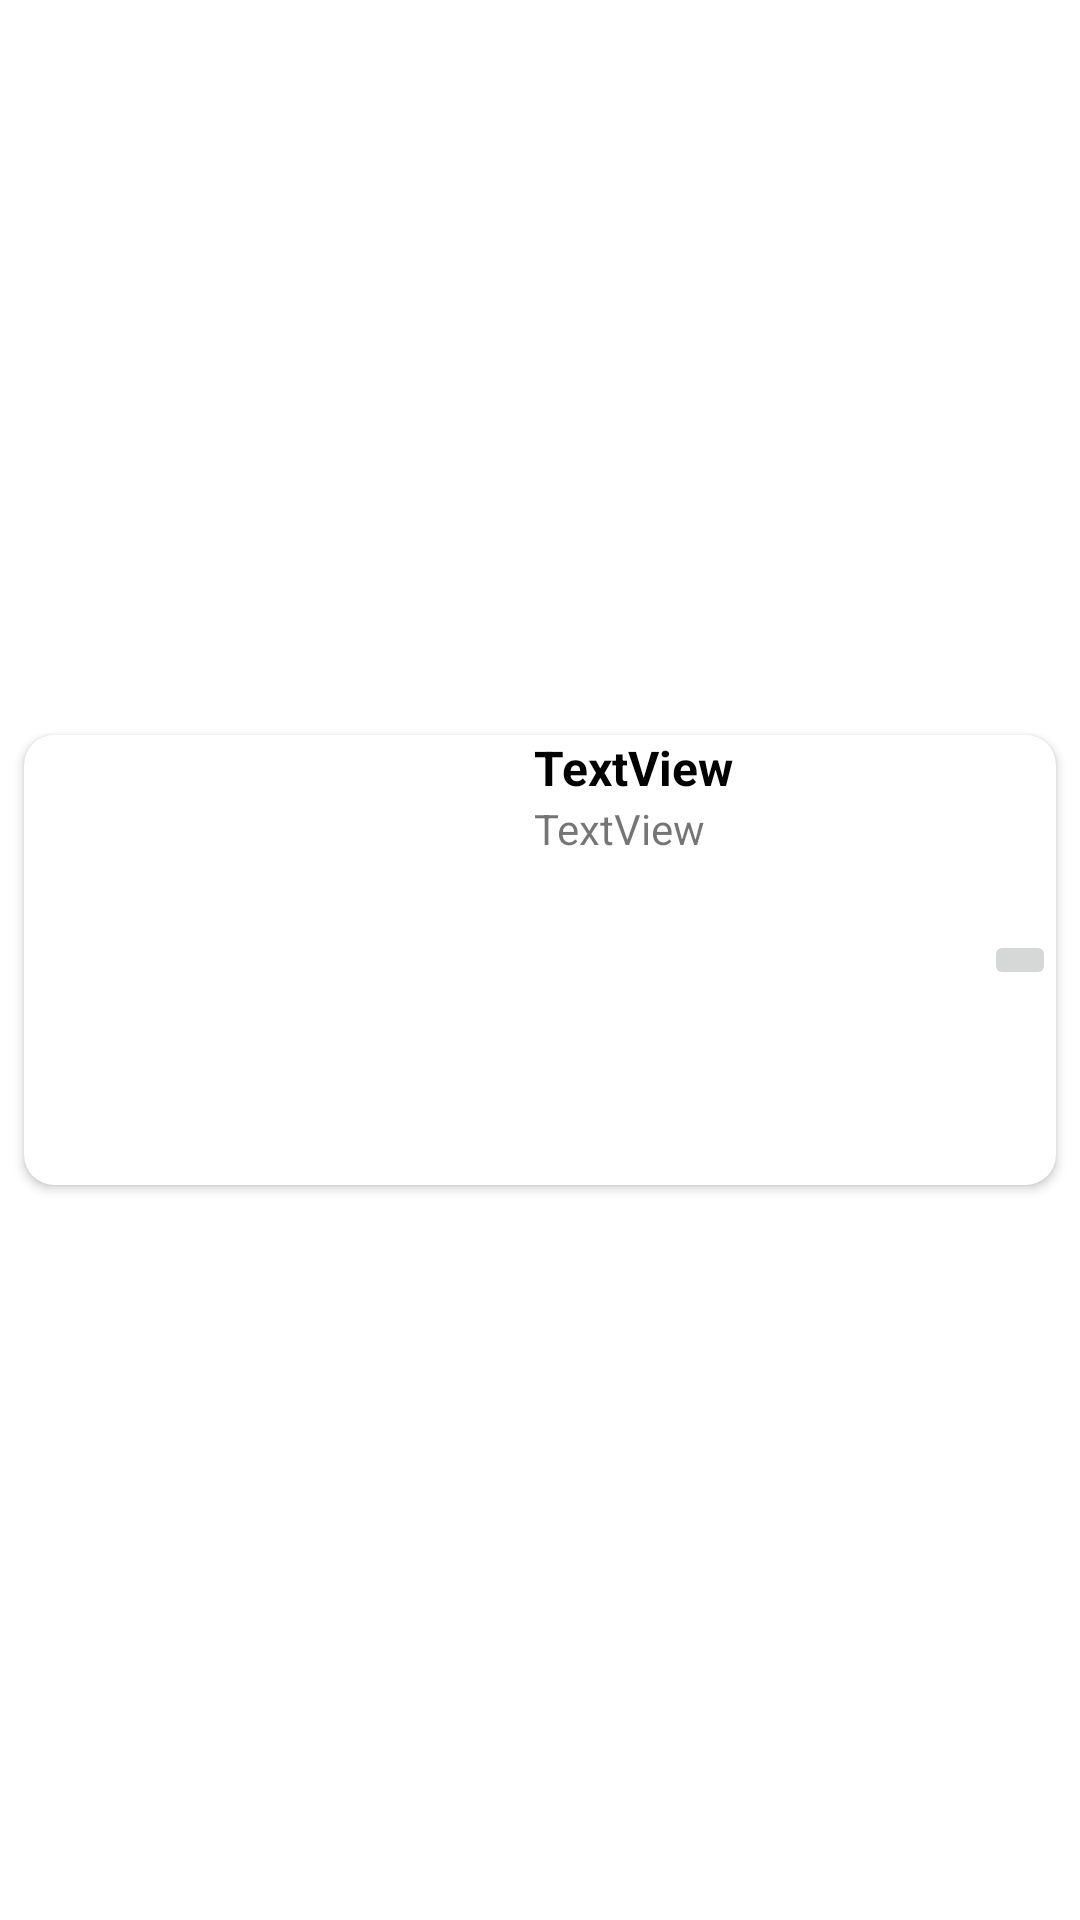

Layout XML and referenced resources for this Android screen:
<!-- AndroidManifest.xml: application theme Theme.RetrofitApp -->
<!-- res/layout/exercise_item.xml -->
<?xml version="1.0" encoding="utf-8"?>
<androidx.constraintlayout.widget.ConstraintLayout xmlns:android="http://schemas.android.com/apk/res/android"
    xmlns:app="http://schemas.android.com/apk/res-auto"
    xmlns:tools="http://schemas.android.com/tools"
    android:layout_width="match_parent"
    android:layout_height="wrap_content"
    tools:layout_editor_absoluteX="0dp"
    tools:layout_editor_absoluteY="0dp">

    <androidx.cardview.widget.CardView
        android:layout_width="match_parent"
        android:layout_height="wrap_content"
        android:layout_margin="8dp"
        app:cardCornerRadius="10dp"
        app:layout_constraintBottom_toBottomOf="parent"
        app:layout_constraintTop_toTopOf="parent"
        tools:layout_editor_absoluteX="8dp">

        <LinearLayout
            android:layout_width="match_parent"
            android:layout_height="wrap_content"
            android:orientation="horizontal"
            tools:layout_editor_absoluteX="8dp"
            tools:layout_editor_absoluteY="291dp">

            <ImageView
                android:id="@+id/image_view_exercise_item"
                android:layout_width="150dp"
                android:layout_height="150dp"
                android:layout_gravity="center_horizontal"
                android:layout_marginHorizontal="10dp"
                tools:layout_editor_absoluteX="18dp"
                tools:layout_editor_absoluteY="291dp"
                tools:srcCompat="@tools:sample/avatars" />

            <LinearLayout
                android:layout_width="0dp"
                android:layout_height="wrap_content"
                android:layout_weight="1"
                android:orientation="vertical"
                tools:layout_editor_absoluteX="93dp"
                tools:layout_editor_absoluteY="291dp">

                <TextView
                    android:id="@+id/name_of_exercise"
                    android:layout_width="match_parent"
                    android:layout_height="wrap_content"
                    android:fontFamily="sans-serif"
                    android:gravity="bottom"
                    android:text="TextView"
                    android:textColor="@color/black"
                    android:textSize="16sp"
                    android:textStyle="bold"
                    tools:layout_editor_absoluteX="93dp"
                    tools:layout_editor_absoluteY="291dp" />

                <TextView
                    android:id="@+id/description_of_exercise"
                    android:layout_width="match_parent"
                    android:layout_height="wrap_content"
                    android:fontFamily="sans-serif"
                    android:gravity="top"
                    android:text="TextView"
                    tools:layout_editor_absoluteX="93dp"
                    tools:layout_editor_absoluteY="372dp" />
            </LinearLayout>
            <ImageButton
                android:id="@+id/image_button"
                android:layout_width="wrap_content"
                android:layout_height="wrap_content"
                android:layout_gravity="center"
                android:src="@drawable/close_button"
                />
        </LinearLayout>
    </androidx.cardview.widget.CardView>

</androidx.constraintlayout.widget.ConstraintLayout>
<!-- resources referenced by this layout -->
<resources>
  <style name="Theme.RetrofitApp" parent="Theme.MaterialComponents.DayNight.DarkActionBar">
          
          <item name="colorPrimary">@color/white</item>
          <item name="colorPrimaryVariant">@color/purple_700</item>
          <item name="colorOnPrimary">@color/white</item>
          
          <item name="colorSecondary">@color/teal_200</item>
          <item name="colorSecondaryVariant">@color/teal_700</item>
          <item name="colorOnSecondary">@color/black</item>
          <item name="android:windowFullscreen">true</item>
          
          <item name="android:statusBarColor">@color/white</item>
          <item name="android:windowNoTitle">true</item>
          
  
      </style>
  <!-- not gathered from this repository: default colours our renderer supplied (Android Studio template values) -->
  <color name="purple_700">#FF3700B3</color>
  <color name="teal_200">#FF03DAC5</color>
  <color name="teal_700">#FF018786</color>
  <color name="black">#FF000000</color>
  <color name="white">#FFFFFFFF</color>
</resources>
